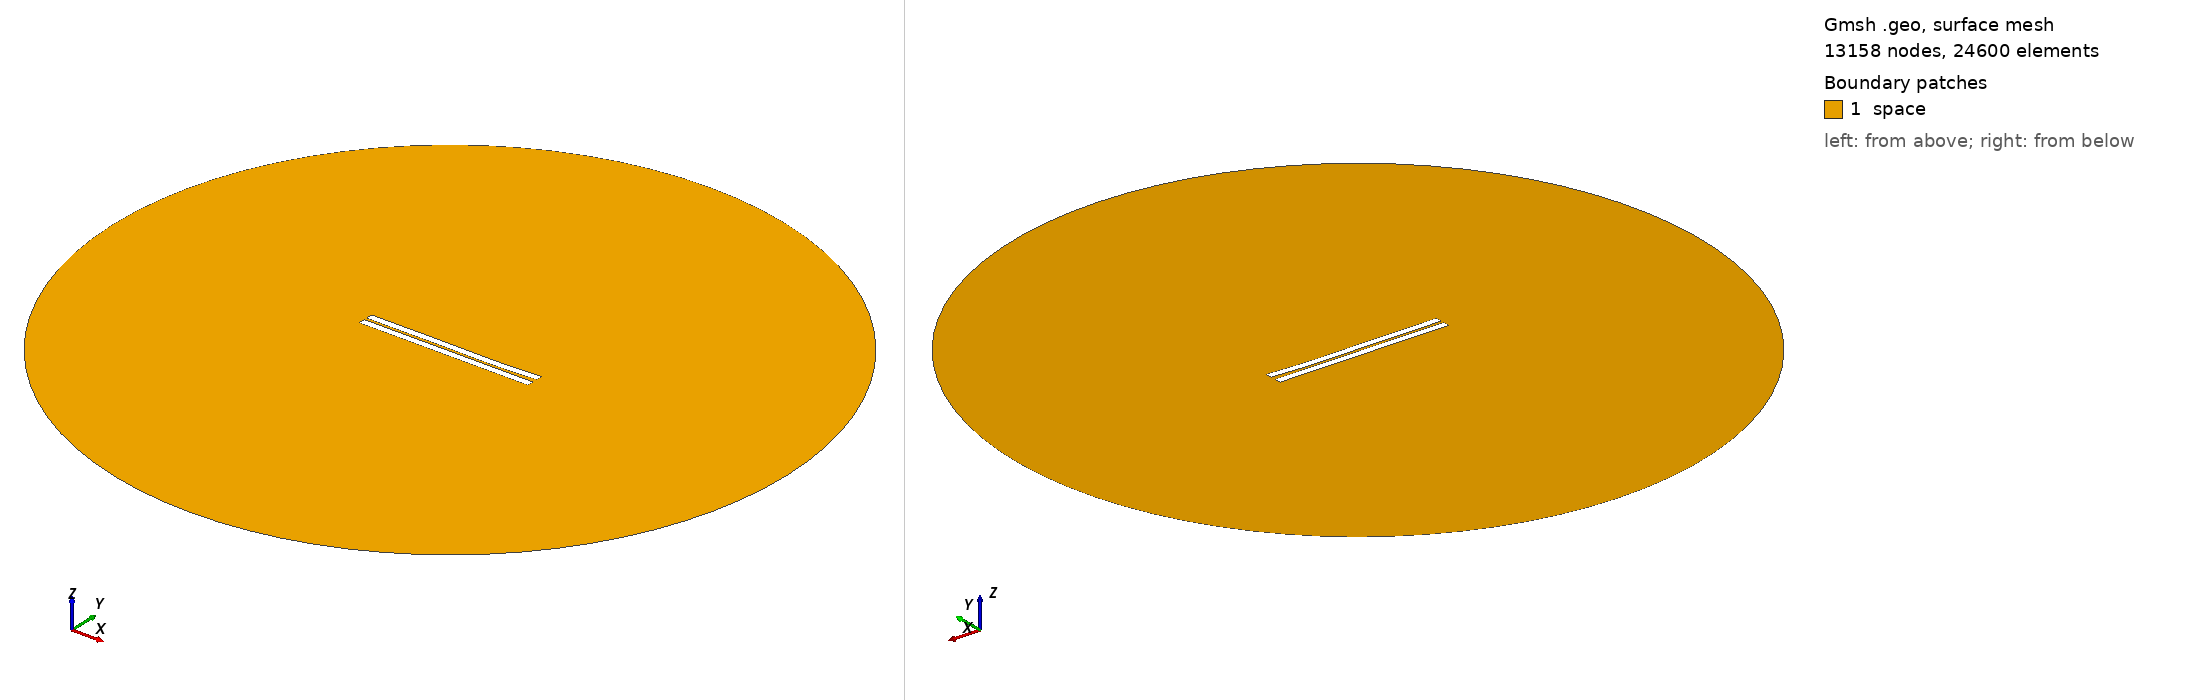

Gmsh geometry script, surface-meshed: 13158 nodes, 24600 surface elements. Boundary patches (legend numbers): 1 space. Left view from above one corner, right view from below the opposite corner. Legend entries are the model's physical surfaces. The drawing asked Gmsh for element sizes between 1% and 20% of the model's largest extent; the script's own settings can give other sizes.

=== 522.geo (drawn) ===
//---------------------------------------
// Geometry kernel
//---------------------------------------

SetFactory("OpenCASCADE");



//---------------------------------------
// Parameters of the geometry
//---------------------------------------

// Overetch of the upper plate
overetch = 0.0;

// Distance between the plates
distance = 1.5;

// Discretization over the x axis (for the deformation)
nx = 50; 

// Length of the plate
L = 100 - overetch; 

// Number of modes
n = 4; 

// 1st mode coefficient
coeff(1) = 0.15;
beta(1) = 0.596864 * 3.1415926535 / L;

// 2nd mode coefficient
coeff(2) = -0.15;
beta(2) = 1.49418 * 3.1415926535 / L;

// 3rd mode coefficient
coeff(3) = 0.15;
beta(3) = 2.50025 * 3.1415926535 / L;

// 4th mode coefficient
coeff(4) = -0.075;
beta(4) = 3.49999 * 3.1415926535 / L;



//---------------------------------------
// Upper plate (deformed rectangle)
//---------------------------------------

// Coordiantes of the upper plate
xmin = -50;
xmax = 50 - overetch;

// Height of the upper plate
yheight = 4 - 2 * overetch;

// Indexes of the points
UpperID[] = {};
LowerID[] = {};
LeftID[] = {};
RightID[] = {};

// Point index
p = 1;

// Horizontal edges
For i In {1:nx}
    x = xmin + (i-1)*(xmax - xmin)/(nx-1);

    y_bottom = distance / 2 + overetch;
    For j In {1:n}
        C = (Cosh(beta(j)*L) + Cos(beta(j)*L)) / (Sinh(beta(j)*L) + Sin(beta(j)*L));
        y_bottom  = y_bottom + coeff(j) * (Cosh(beta(j)*(x+50)) - Cos(beta(j)*(x+50)) - C * (Sinh(beta(j)*(x+50)) - Sin(beta(j)*(x+50))));
    EndFor

    y_top = y_bottom + yheight;

    Point(p) = {x, y_top, 0, 1.0};
    UpperID[i] = p;
    p = p + 1;

    Point(p) = {x, y_bottom, 0, 1.0};
    LowerID[i] = p;
    p = p + 1;
EndFor

// Create point lists
UpperPts[] = {}; LowerPts[] = {};
For i In {1:nx}
  UpperPts[] += {UpperID[i]};
  LowerPts[] += {LowerID[i]};
EndFor

// Build splines
Spline(1) = {UpperPts[]};
Spline(2) = {LowerPts[]};
Line(3) = {LowerPts[nx-1], UpperPts[nx-1]};
Line(4) = {LowerPts[0], UpperPts[0]};

// Build the plane surface
Curve Loop(1) = {2, 3, -1, -4};
Plane Surface(1) = {1};



//---------------------------------------
// Lower plate (rectangle)
//---------------------------------------

// Vertices
Point(1001) = {-50, -1, 0, 1.0};
Point(1002) = { 50, -1, 0, 1.0};
Point(1003) = { 50,  -5, 0, 1.0};
Point(1004) = {-50,  -5, 0, 1.0};

// Edges
Line(5) = {1001, 1002};
Line(6) = {1002, 1003};
Line(7) = {1003, 1004};
Line(8) = {1004, 1001};

// Plane surface
Line Loop(2) = {5, 6, 7, 8};
Plane Surface(2) = {2}; 



//---------------------------------------
// Outer (fictious) boundary
//---------------------------------------

// Points
Point(1005) = {0, 0, 0};       // Center
Point(1006) = {200, 0, 0};     // Start point
Point(1007) = {0, 200, 0};     // 90 degrees
Point(1008) = {-200, 0, 0};    // 180 degrees
Point(1009) = {0, -200, 0};    // 270 degrees

// Circle arcs (each needs start, center, end)
Circle(9) = {1006, 1005, 1007};
Circle(10) = {1007, 1005, 1008};
Circle(11) = {1008, 1005, 1009};
Circle(12) = {1009, 1005, 1006};

// Plane surface for the entire domain
Curve Loop(3) = {9, 10, 11, 12};
Surface(3) = {3};

// Subtract the plates from the whole domain to obtain the actual domain where we want to solve the equations
BooleanDifference{ Surface{3}; Delete; }{ Surface{1}; Surface{2}; Delete; }




//---------------------------------------
// Transfinite Lines/Curves
//---------------------------------------

// Set the number of points on the boundaries
r = 7;

// Plates
Transfinite Curve {1, 2} = 50*r Using Progression 1;
Transfinite Curve {3, 4} = 2*r Using Progression 1;
Transfinite Line {5, 7} = 50*r Using Progression 1;
Transfinite Line {6, 8} = 2*r Using Progression 1;

// Outer boundary
Transfinite Line {9, 10, 11, 12} = 20 Using Progression 1;



//---------------------------------------
// Physical groups
//---------------------------------------                

// Physical curves (boundaries)
Physical Line("force_segment", 10) = {2};
Physical Line("upper_plate", 11) = {1, 3, 4};
Physical Line("lower_plate", 12) = {5, 6, 7, 8};
Physical Line("boundary", 20) = {9, 10, 11, 12};

// Physical Surfaces
Physical Surface("space", 30) = {3};



//---------------------------------------
// 6. Generate the Mesh
//---------------------------------------

// 2D mesh generation
Mesh 2;
